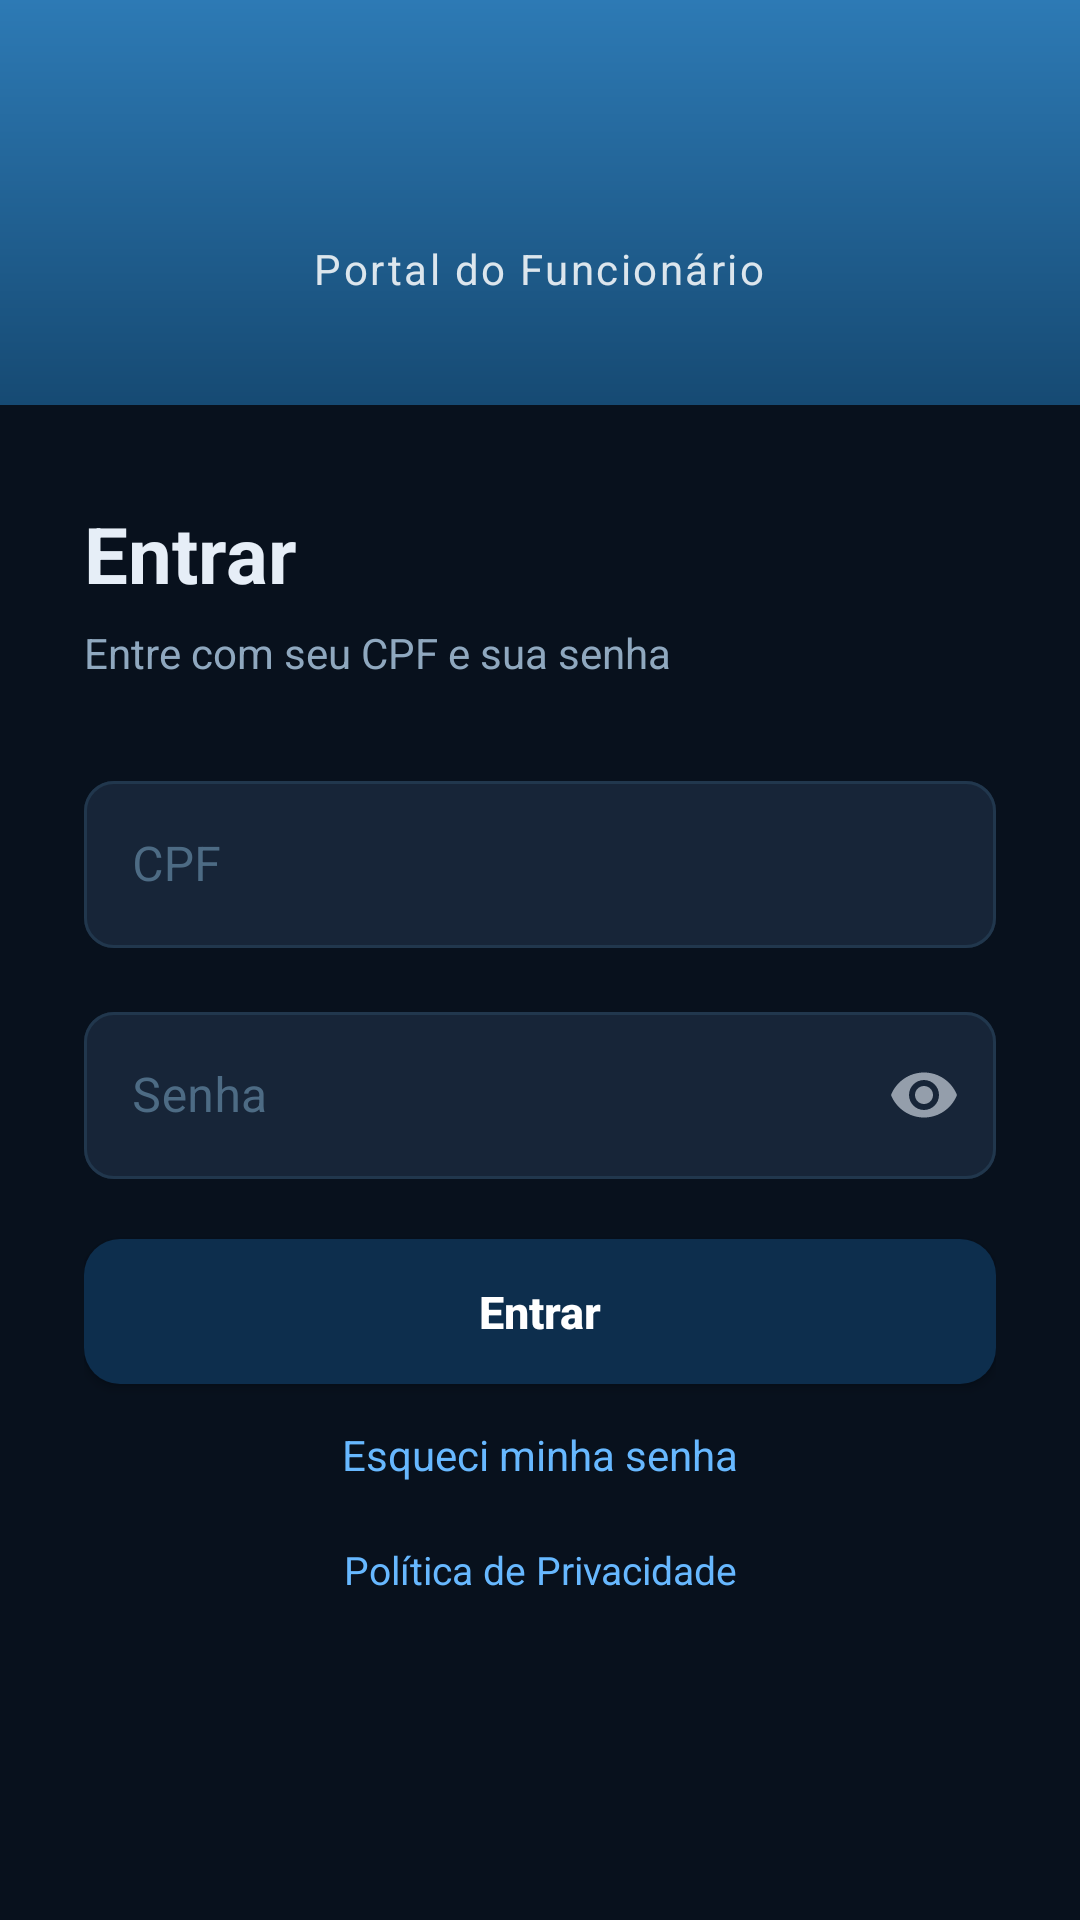

Produce the Android XML layout that renders to this screen, including the resource entries it uses.
<!-- AndroidManifest.xml: application theme Theme.RMFuncionarioApp -->
<!-- res/layout/activity_login.xml -->
<?xml version="1.0" encoding="utf-8"?>
<LinearLayout xmlns:android="http://schemas.android.com/apk/res/android"
    xmlns:app="http://schemas.android.com/apk/res-auto"
    android:layout_width="match_parent"
    android:layout_height="match_parent"
    android:orientation="vertical"
    android:background="@color/background">

    
    <LinearLayout
        android:layout_width="match_parent"
        android:layout_height="wrap_content"
        android:background="@drawable/bg_header_gradient"
        android:orientation="vertical"
        android:gravity="center_horizontal"
        android:paddingTop="64dp"
        android:paddingBottom="36dp"
        android:paddingStart="32dp"
        android:paddingEnd="32dp">

        <ImageView
            android:layout_width="200dp"
            android:layout_height="wrap_content"
            android:adjustViewBounds="true"
            android:scaleType="fitCenter"
            android:contentDescription="Logo RM Facilities"
            android:src="@drawable/logo_rm_facilities" />

        <TextView
            android:layout_width="wrap_content"
            android:layout_height="wrap_content"
            android:layout_marginTop="16dp"
            android:text="Portal do Funcionário"
            android:textColor="@color/white"
            android:textSize="14sp"
            android:letterSpacing="0.06" android:alpha="0.85" />
    </LinearLayout>

    
    <ScrollView
        android:layout_width="match_parent"
        android:layout_height="0dp"
        android:layout_weight="1"
        android:background="@drawable/bg_sheet_rounded"
        android:fillViewport="true">

        <LinearLayout
            android:layout_width="match_parent"
            android:layout_height="wrap_content"
            android:orientation="vertical"
            android:paddingStart="28dp"
            android:paddingEnd="28dp"
            android:paddingTop="32dp"
            android:paddingBottom="32dp">

            <TextView
                android:layout_width="wrap_content"
                android:layout_height="wrap_content"
                android:text="Entrar"
                android:textColor="@color/text_primary"
                android:textSize="26sp"
                android:textStyle="bold" />

            <TextView
                android:layout_width="wrap_content"
                android:layout_height="wrap_content"
                android:layout_marginTop="6dp"
                android:text="Entre com seu CPF e sua senha"
                android:textColor="@color/text_secondary"
                android:textSize="14sp" />

            <com.google.android.material.textfield.TextInputLayout
                style="@style/Widget.App.TextInputLayout"
                android:layout_width="match_parent"
                android:layout_height="wrap_content"
                android:layout_marginTop="28dp"
                android:hint="CPF">

                <com.google.android.material.textfield.TextInputEditText
                    android:id="@+id/etCpf"
                    android:layout_width="match_parent"
                    android:layout_height="wrap_content"
                    android:inputType="number"
                    android:maxLength="14" />
            </com.google.android.material.textfield.TextInputLayout>

            <com.google.android.material.textfield.TextInputLayout
                style="@style/Widget.App.TextInputLayout"
                android:layout_width="match_parent"
                android:layout_height="wrap_content"
                android:layout_marginTop="16dp"
                android:hint="Senha"
                app:endIconMode="password_toggle">

                <com.google.android.material.textfield.TextInputEditText
                    android:id="@+id/etSenha"
                    android:layout_width="match_parent"
                    android:layout_height="wrap_content"
                    android:inputType="textPassword"
                    android:imeOptions="actionDone" />
            </com.google.android.material.textfield.TextInputLayout>

            <com.google.android.material.button.MaterialButton
                android:id="@+id/btnEntrar"
                android:layout_width="match_parent"
                android:layout_height="wrap_content"
                android:layout_marginTop="20dp"
                android:minHeight="0dp"
                android:insetTop="0dp"
                android:insetBottom="0dp"
                android:text="Entrar"
                android:textSize="15sp"
                android:textStyle="bold" />

            <TextView
                android:id="@+id/btnEsqueciSenha"
                android:layout_width="match_parent"
                android:layout_height="wrap_content"
                android:layout_marginTop="14dp"
                android:gravity="center"
                android:text="Esqueci minha senha"
                android:textColor="@color/accent_blue"
                android:textSize="14sp"
                android:clickable="true"
                android:focusable="true" />

            <com.google.android.material.button.MaterialButton
                android:id="@+id/btnBiometria"
                style="@style/Widget.MaterialComponents.Button.OutlinedButton"
                android:layout_width="match_parent"
                android:layout_height="wrap_content"
                android:layout_marginTop="10dp"
                android:text="Entrar com biometria"
                android:textColor="@color/accent_blue"
                app:strokeColor="@color/border"
                android:visibility="gone" />

            <ProgressBar
                android:id="@+id/progressLogin"
                android:layout_width="wrap_content"
                android:layout_height="wrap_content"
                android:layout_gravity="center_horizontal"
                android:layout_marginTop="16dp"
                android:visibility="gone" />

            <TextView
                android:id="@+id/tvErro"
                android:layout_width="match_parent"
                android:layout_height="wrap_content"
                android:layout_marginTop="16dp"
                android:background="@drawable/bg_info_error"
                android:padding="14dp"
                android:textColor="@color/error"
                android:textSize="13sp"
                android:visibility="gone" />

            <TextView
                android:id="@+id/tvPrivacidade"
                android:layout_width="match_parent"
                android:layout_height="wrap_content"
                android:layout_marginTop="20dp"
                android:gravity="center"
                android:text="Política de Privacidade"
                android:textColor="@color/accent_blue"
                android:textSize="13sp" />

        </LinearLayout>
    </ScrollView>

</LinearLayout>
<!-- resources referenced by this layout -->
<resources>
  <color name="accent_blue">#67b8ff</color>
  <color name="background">#08111d</color>
  <color name="border">#21374d</color>
  <color name="error">#f57575</color>
  <color name="text_primary">#e6eef7</color>
  <color name="text_secondary">#8fa8bf</color>
  <color name="white">#ffffff</color>
  <!-- drawable bg_header_gradient (drawable) -->
  <?xml version="1.0" encoding="utf-8"?>
  <shape xmlns:android="http://schemas.android.com/apk/res/android"
      android:shape="rectangle">
      <gradient
          android:startColor="#2d7ab5"
          android:endColor="#164a73"
          android:angle="270"
          android:type="linear" />
  </shape>
  <!-- drawable bg_info_error (drawable) -->
  <?xml version="1.0" encoding="utf-8"?>
  <shape xmlns:android="http://schemas.android.com/apk/res/android"
      android:shape="rectangle">
      <solid android:color="#3a1a1a" />
      <corners android:radius="8dp" />
      <stroke android:width="1dp" android:color="#5a2020" />
  </shape>
  <!-- drawable bg_sheet_rounded (drawable) -->
  <?xml version="1.0" encoding="utf-8"?>
  <shape xmlns:android="http://schemas.android.com/apk/res/android"
      android:shape="rectangle">
      <solid android:color="@color/mobile_sheet_surface" />
      <corners
          android:topLeftRadius="32dp"
          android:topRightRadius="32dp" />
  </shape>
  <color name="mobile_sheet_surface">#0F1F35</color>
  <color name="text_hint">#4d6b84</color>
  <color name="surface">#172538</color>
  <color name="primary">#0d2e4d</color>
  <color name="primary_variant">#0a2037</color>
  <color name="accent">#ff9f4a</color>
  <color name="accent_dark">#e88930</color>
  <style name="Widget.App.Button" parent="Widget.MaterialComponents.Button">
          <item name="android:textAllCaps">false</item>
          <item name="android:letterSpacing">0</item>
          <item name="cornerRadius">12dp</item>
          <item name="android:paddingTop">14dp</item>
          <item name="android:paddingBottom">14dp</item>
          <item name="android:insetTop">0dp</item>
          <item name="android:insetBottom">0dp</item>
      </style>
  <style name="WindowAnimation" parent="@android:style/Animation.Activity">
          <item name="android:activityOpenEnterAnimation">@anim/slide_in_right</item>
          <item name="android:activityOpenExitAnimation">@anim/slide_out_left</item>
          <item name="android:activityCloseEnterAnimation">@anim/slide_in_left</item>
          <item name="android:activityCloseExitAnimation">@anim/slide_out_right</item>
      </style>
  <style name="ThemeOverlay.App.MaterialAlertDialog" parent="ThemeOverlay.MaterialComponents.MaterialAlertDialog">
          <item name="buttonBarPositiveButtonStyle">@style/Widget.App.Dialog.Button.Positive</item>
          <item name="buttonBarNegativeButtonStyle">@style/Widget.App.Dialog.Button.Negative</item>
          <item name="buttonBarNeutralButtonStyle">@style/Widget.App.Dialog.Button.Negative</item>
      </style>
  <style name="Widget.App.Dialog.Button.Positive" parent="Widget.MaterialComponents.Button.TextButton.Dialog">
          <item name="android:textColor">@color/dialog_btn_positive</item>
          <item name="android:textAllCaps">false</item>
          <item name="android:letterSpacing">0</item>
      </style>
  <style name="Widget.App.Dialog.Button.Negative" parent="Widget.MaterialComponents.Button.TextButton.Dialog">
          <item name="android:textColor">@color/dialog_btn_negative</item>
          <item name="android:textAllCaps">false</item>
          <item name="android:letterSpacing">0</item>
      </style>
  <color name="dialog_btn_positive">#f28e34</color>
  <color name="dialog_btn_negative">#93b5d0</color>
</resources>
